4-way image classification set "processed" from GitHub (SaM-005X/paddy-health-classification-monitoring); label vocabulary: diseased, healthy, nutrient deficient, water stressed.

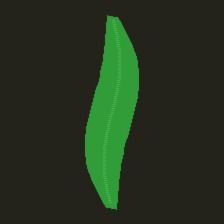
Label: healthy

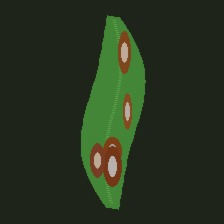
Label: diseased

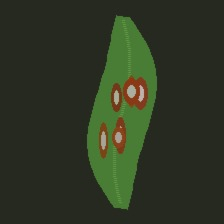
Label: diseased

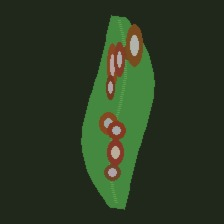
Label: diseased

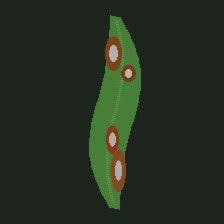
Label: diseased

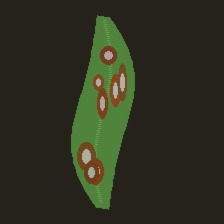
Label: diseased
